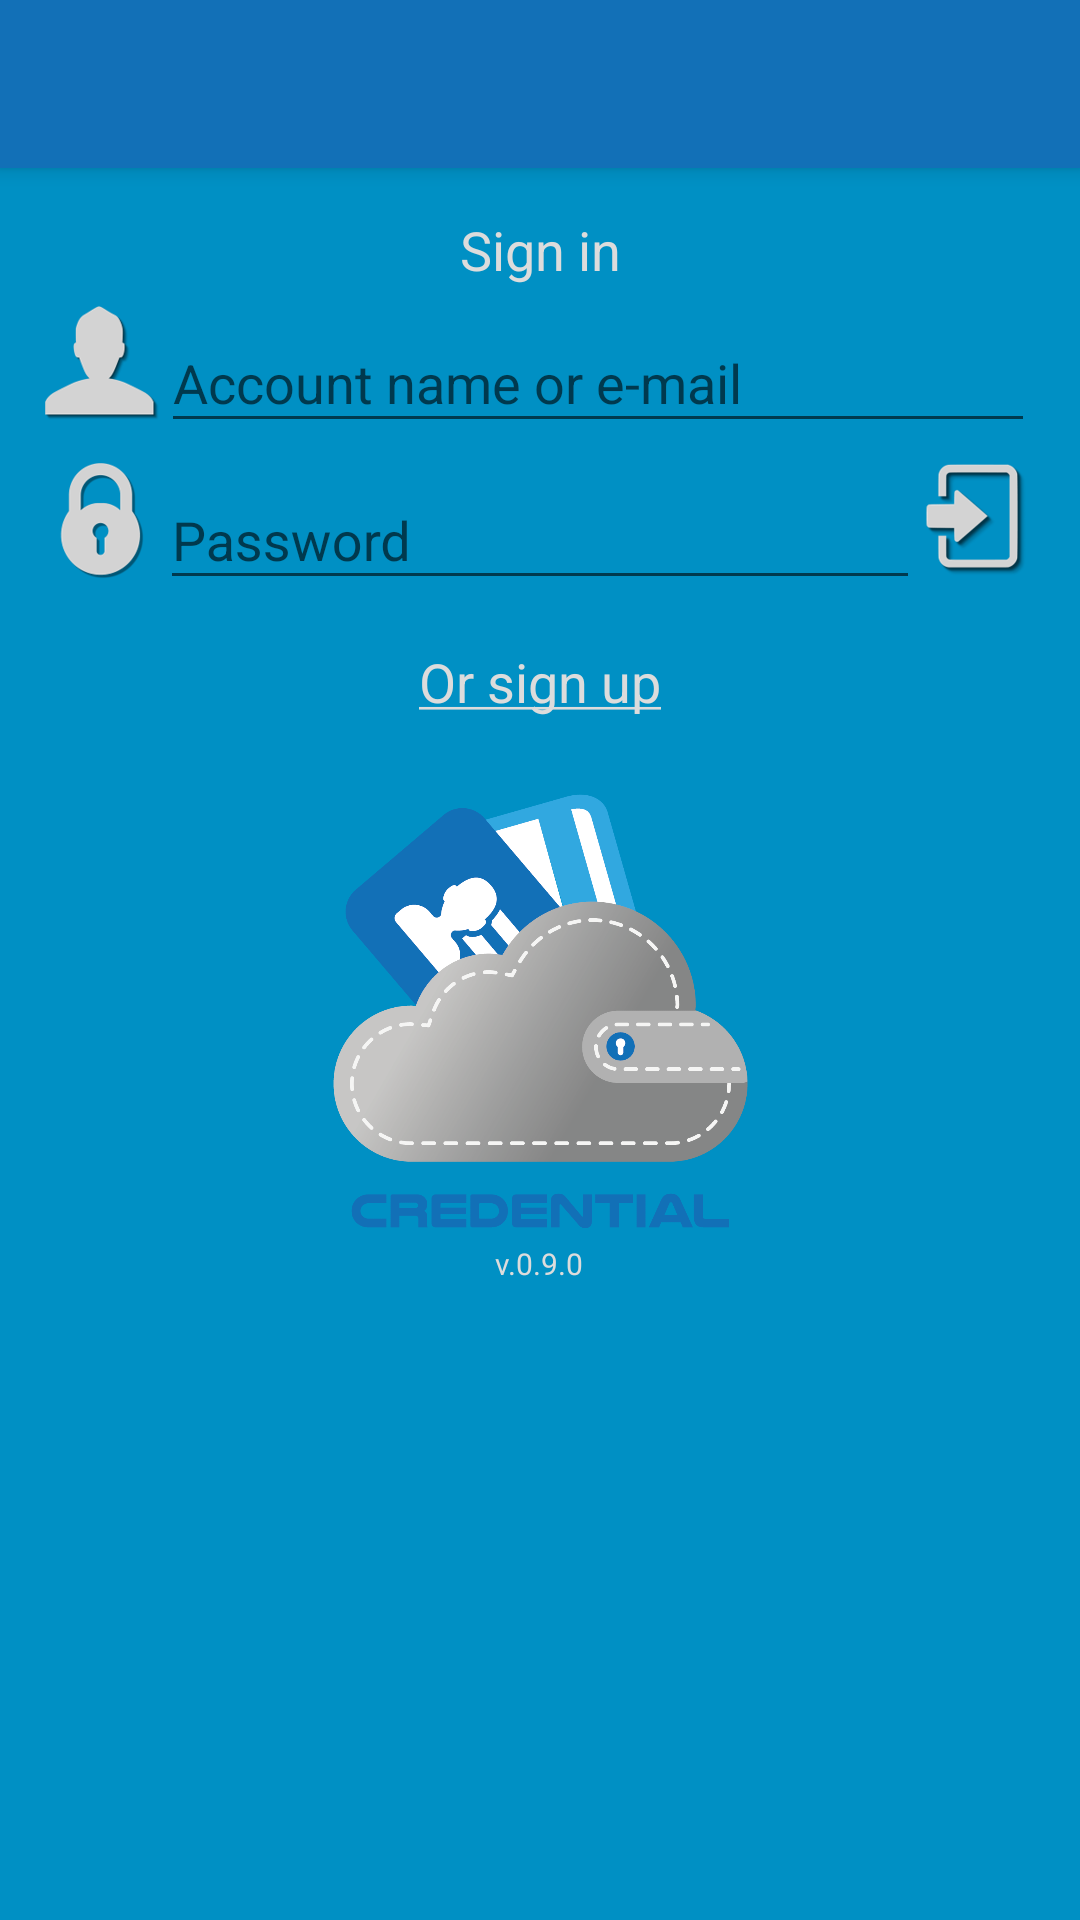

Here is an Android app screen rendered from its layout file. Give the layout XML and the strings, colors and styles it references.
<!-- AndroidManifest.xml: application theme AppTheme -->
<!-- res/layout/activity_login.xml -->
<LinearLayout xmlns:android="http://schemas.android.com/apk/res/android"
    xmlns:app="http://schemas.android.com/apk/res-auto"
    xmlns:tools="http://schemas.android.com/tools"
    android:layout_width="match_parent"
    android:layout_height="match_parent"
    android:orientation="vertical"
    tools:context="eu.credential.app.patient.ui.LoginActivity">

    <android.support.v7.widget.Toolbar
        android:id="@+id/toolbar_login"
        android:layout_width="match_parent"
        android:layout_height="?android:attr/actionBarSize"
        android:background="?android:attr/colorPrimary"
        android:elevation="4dp"
        android:theme="@style/ThemeOverlay.AppCompat.ActionBar"
        app:popupTheme="@style/ThemeOverlay.AppCompat.Light" />

    <ProgressBar
        android:id="@+id/login_progress"
        style="?android:attr/progressBarStyleLarge"
        android:layout_width="match_parent"
        android:layout_height="wrap_content"
        android:layout_marginBottom="8dp"
        android:visibility="gone"
        tools:visibility="gone" />

    <LinearLayout
        android:id="@+id/email_login_form"
        android:layout_width="match_parent"
        android:layout_height="wrap_content"
        android:layout_margin="15dp"
        android:orientation="vertical">

        <TextView
            android:layout_width="match_parent"
            android:layout_height="wrap_content"
            android:gravity="center"
            android:text="@string/action_sign_in"
            android:textColor="@color/colorPrimary"
            android:textSize="18sp" />

        <LinearLayout
            android:layout_width="match_parent"
            android:layout_height="wrap_content"
            android:orientation="horizontal"
            android:weightSum="1">

            <ImageView
                android:id="@+id/user"
                android:layout_width="wrap_content"
                android:layout_height="wrap_content"
                android:layout_gravity="center"
                android:background="@mipmap/user_small_icon"
                android:contentDescription="@string/user_logo"
                tools:ignore="ContentDescription" />

            <android.support.design.widget.TextInputLayout
                android:layout_width="match_parent"
                android:layout_height="wrap_content"
                android:contentDescription="@string/account_name_input">

                <AutoCompleteTextView
                    android:id="@+id/email_login"
                    android:layout_width="match_parent"
                    android:layout_height="wrap_content"
                    android:hint="@string/account_name"
                    android:imeOptions="actionDone"
                    android:inputType="textEmailAddress"
                    android:maxLines="1" />
            </android.support.design.widget.TextInputLayout>
        </LinearLayout>

        <LinearLayout
            android:layout_width="match_parent"
            android:layout_height="wrap_content"
            android:orientation="horizontal">

            <ImageView
                android:id="@+id/lock"
                android:layout_width="wrap_content"
                android:layout_height="wrap_content"
                android:layout_gravity="center"
                android:background="@mipmap/lock_icon"
                android:contentDescription="@string/password_logo"
                tools:ignore="ContentDescription" />

            <android.support.design.widget.TextInputLayout
                android:layout_width="0dp"
                android:layout_height="wrap_content"
                android:layout_weight="1"
                android:contentDescription="@string/first_password_input">

                <AutoCompleteTextView
                    android:id="@+id/password"
                    android:layout_width="match_parent"
                    android:layout_height="wrap_content"
                    android:hint="@string/password"
                    android:imeOptions="actionDone"
                    android:inputType="textPassword"
                    android:maxLines="1" />
            </android.support.design.widget.TextInputLayout>

            <ImageButton
                android:id="@+id/account_sign_in_button"
                android:layout_width="wrap_content"
                android:layout_height="wrap_content"
                android:layout_gravity="center"
                android:background="@drawable/login_button"
                android:contentDescription="@string/login_button"
                tools:ignore="ContentDescription" />
        </LinearLayout>

        <TextView
            android:id="@+id/register_button"
            android:layout_width="match_parent"
            android:layout_height="wrap_content"
            android:layout_marginTop="15dp"
            android:clickable="true"
            android:focusable="true"
            android:gravity="center"
            android:text="@string/sign_up_for_credential"
            android:textColor="@color/colorPrimary"
            android:textSize="18sp"
            android:visibility="visible" />
    </LinearLayout>

    <LinearLayout
        android:id="@+id/login_form"
        android:layout_width="match_parent"
        android:layout_height="wrap_content"
        android:layout_margin="10dp"
        android:gravity="center"
        android:orientation="vertical">

        <ImageView
            android:id="@+id/imageViewLogin"
            android:layout_width="150dp"
            android:layout_height="150dp"
            android:layout_gravity="center"
            android:contentDescription="@string/app_logo"
            app:srcCompat="@drawable/credential_logo"
            tools:ignore="ContentDescription" />

        <TextView
            android:id="@+id/textView2"
            android:layout_width="wrap_content"
            android:layout_height="wrap_content"
            android:layout_gravity="center"
            android:text="@string/version"
            android:textColor="@color/colorPrimary"
            android:textSize="10sp" />

    </LinearLayout>
</LinearLayout>
<!-- resources referenced by this layout -->
<resources>
  <color name="colorPrimary">#dcdcdc</color>
  <!-- drawable credential_logo: png bitmap (drawable, 172290 bytes) -->
  <!-- drawable login_button (drawable) -->
  <?xml version="1.0" encoding="utf-8"?>
  <selector xmlns:android="http://schemas.android.com/apk/res/android">
      <item android:state_enabled="false" android:drawable="@mipmap/login_inaktiv_small" />
      <item android:state_pressed="true" android:state_enabled="true" android:drawable="@mipmap/login_aktiv_small" />
      <item android:state_focused="true" android:state_enabled="true" android:drawable="@mipmap/login_aktiv_small" />
      <item android:state_enabled="true" android:drawable="@mipmap/login_inaktiv_small" />
  </selector>
  <!-- mipmap lock_icon: png bitmap (mipmap-hdpi, 2904 bytes) -->
  <!-- mipmap user_small_icon: png bitmap (mipmap-hdpi, 2077 bytes) -->
  <string name="account_name">Account name or e-mail</string>
  <string name="account_name_input">Account name input</string>
  <string name="action_sign_in">Sign in</string>
  <string name="app_logo">App logo</string>
  <string name="first_password_input">Password input</string>
  <string name="login_button">Login button</string>
  <string name="password">Password</string>
  <string name="password_logo">Password logo</string>
  <string name="sign_up_for_credential"><u>Or sign up</u></string>
  <string name="user_logo">User logo</string>
  <string name="version">v.0.9.0</string>
  <style name="AppTheme" parent="Theme.AppCompat.Light.NoActionBar">
          
          <item name="colorPrimary">@color/colorAccent</item>
          <item name="android:colorBackground">@color/colorBackground</item>
          <item name="colorPrimaryDark">@color/colorPrimaryDark</item>
          <item name="colorAccent">@color/colorAccent</item>
      </style>
  <color name="colorAccent">#1270b7</color>
  <color name="colorBackground">#0090c4</color>
  <color name="colorPrimaryDark">#007dab</color>
</resources>
